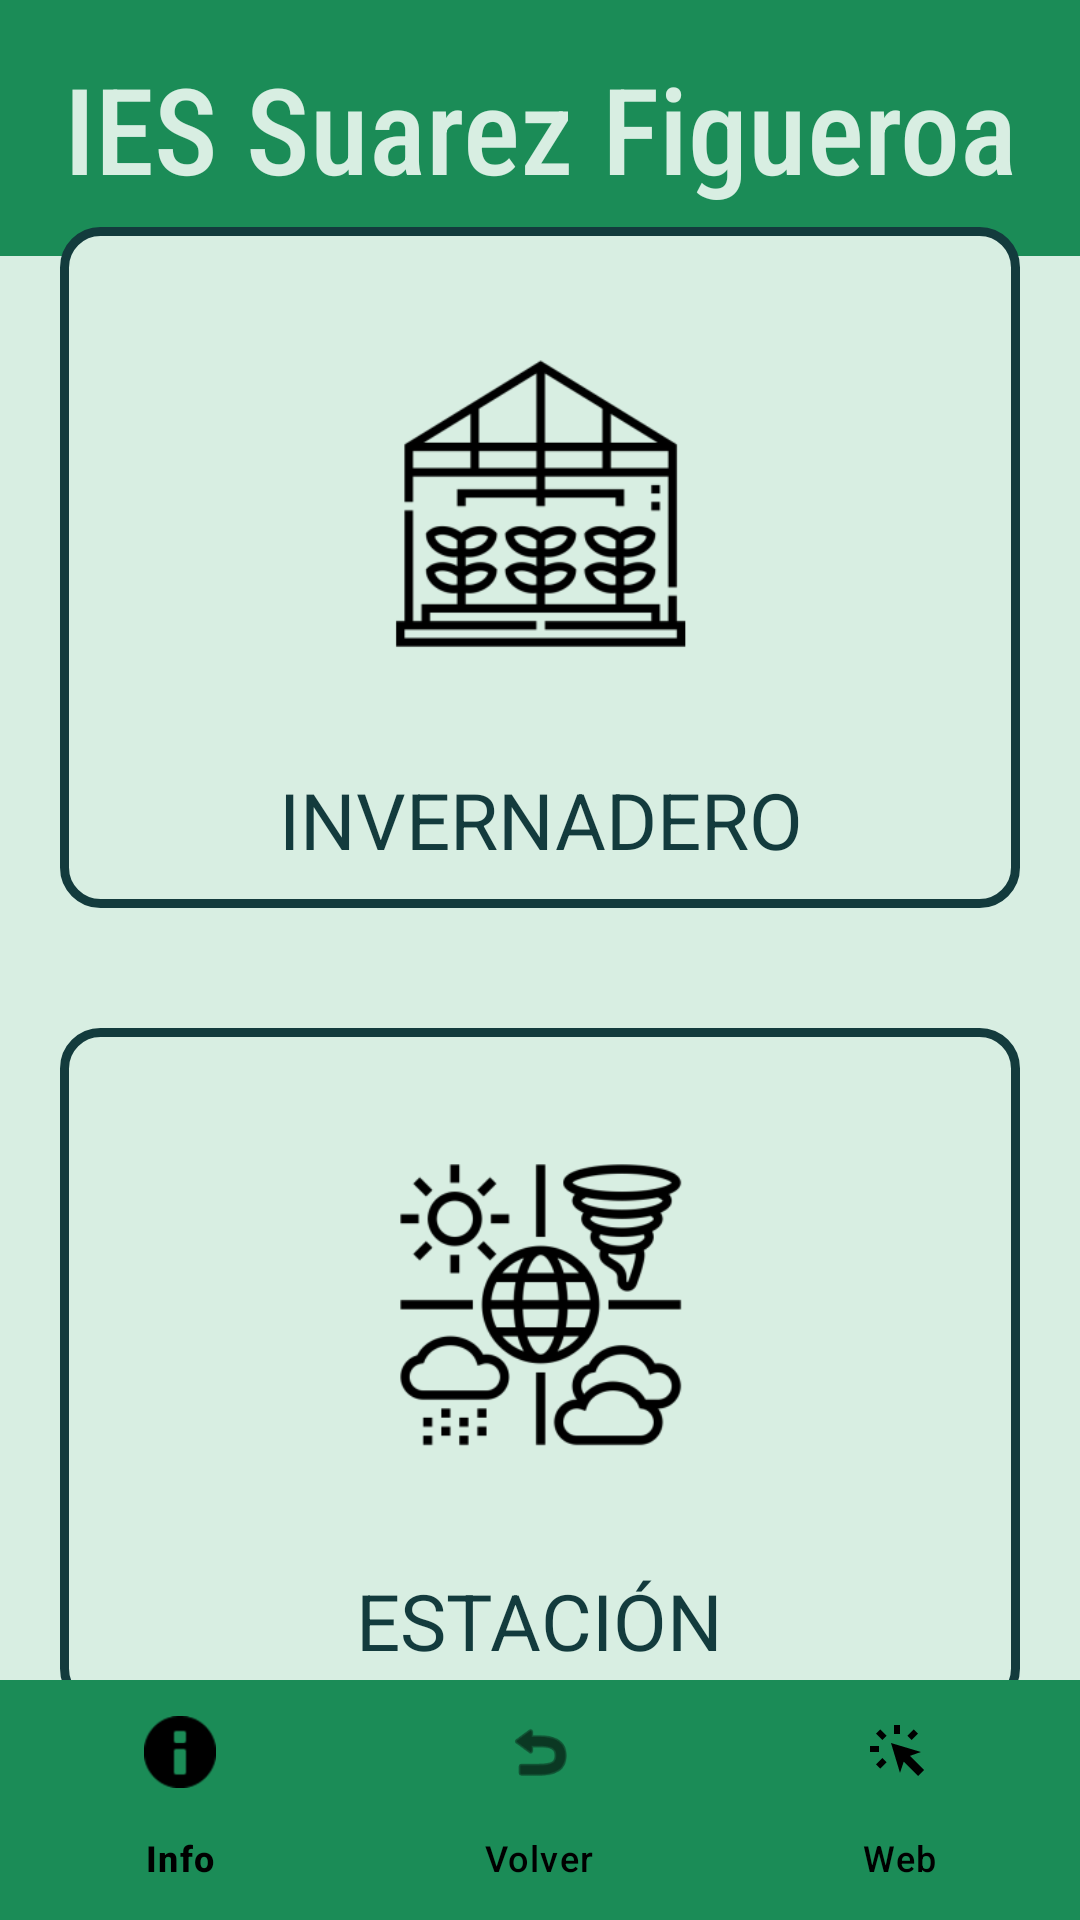

Here is an Android app screen rendered from its layout file. Give the layout XML and the strings, colors and styles it references.
<!-- AndroidManifest.xml: application theme Theme.SostenibilidadJavierEspino -->
<!-- res/layout/activity_suarez_figueroa.xml -->
<?xml version="1.0" encoding="utf-8"?>
<androidx.constraintlayout.widget.ConstraintLayout
    xmlns:android="http://schemas.android.com/apk/res/android"
    xmlns:app="http://schemas.android.com/apk/res-auto"
    xmlns:tools="http://schemas.android.com/tools"
    android:layout_width="match_parent"
    android:layout_height="match_parent"
    android:background="@color/agrosensex_claro"
    tools:context=".ArroyoHarnina">

    
    <TextView
        android:id="@+id/textSF"
        android:layout_width="0dp"
        android:layout_height="wrap_content"
        android:padding="16dp"
        android:background="@color/agrosensex"
        android:gravity="center"
        android:fontFamily="sans-serif-condensed-medium"
        android:text="@string/textSF"
        android:textColor="@color/agrosensex_claro"
        android:textSize="40sp"
        app:layout_constraintTop_toTopOf="parent"
        app:layout_constraintStart_toStartOf="parent"
        app:layout_constraintEnd_toEndOf="parent" />

    
    <LinearLayout
        android:id="@+id/layoutInvernadero"
        android:layout_width="0dp"
        android:layout_height="wrap_content"
        android:orientation="vertical"
        android:padding="12dp"
        android:gravity="center"
        android:background="@drawable/borde_imagen"
        android:layout_margin="20dp"
        app:layout_constraintTop_toBottomOf="@id/textSF"
        app:layout_constraintStart_toStartOf="parent"
        app:layout_constraintEnd_toEndOf="parent"
        app:layout_constraintBottom_toTopOf="@id/layoutEstacion"
        app:layout_constraintVertical_chainStyle="packed">

        <ImageButton
            android:id="@+id/imageButtonInvernadero"
            android:layout_width="160dp"
            android:layout_height="160dp"
            android:background="@android:color/transparent"
            android:padding="6dp"
            android:scaleType="fitCenter"
            android:contentDescription="@string/invernadero"
            app:srcCompat="@mipmap/invernadero_foreground" />

        <TextView
            android:id="@+id/textInvernadero"
            android:layout_width="wrap_content"
            android:layout_height="wrap_content"
            android:layout_marginTop="8dp"
            android:gravity="center"
            android:text="@string/invernadero"
            android:textColor="@color/agrosensex_oscuro"
            android:textSize="26sp" />

    </LinearLayout>

    
    <LinearLayout
        android:id="@+id/layoutEstacion"
        android:layout_width="0dp"
        android:layout_height="wrap_content"
        android:orientation="vertical"
        android:padding="12dp"
        android:gravity="center"
        android:background="@drawable/borde_imagen"
        android:layout_margin="20dp"
        app:layout_constraintTop_toBottomOf="@id/layoutInvernadero"
        app:layout_constraintBottom_toTopOf="@id/menu_info_atras"
        app:layout_constraintStart_toStartOf="parent"
        app:layout_constraintEnd_toEndOf="parent">

        <ImageButton
            android:id="@+id/imageButtonEstacion"
            android:layout_width="160dp"
            android:layout_height="160dp"
            android:background="@android:color/transparent"
            android:padding="6dp"
            android:scaleType="fitCenter"
            android:contentDescription="@string/estacion"
            app:srcCompat="@mipmap/estacion_foreground" />

        <TextView
            android:id="@+id/textEstacion"
            android:layout_width="wrap_content"
            android:layout_height="wrap_content"
            android:layout_marginTop="8dp"
            android:gravity="center"
            android:text="@string/estacion"
            android:textColor="@color/agrosensex_oscuro"
            android:textSize="26sp" />

    </LinearLayout>

    
    <com.google.android.material.bottomnavigation.BottomNavigationView
        android:id="@+id/menu_info_atras"
        android:layout_width="match_parent"
        android:layout_height="wrap_content"
        android:background="@color/agrosensex"
        app:itemIconTint="@color/black"
        app:itemTextColor="@color/black"
        app:menu="@menu/menu_info_atras"
        app:layout_constraintBottom_toBottomOf="parent" />

</androidx.constraintlayout.widget.ConstraintLayout>
<!-- resources referenced by this layout -->
<resources>
  <color name="agrosensex">#1B8C57</color>
  <color name="agrosensex_claro">#D8EEE2</color>
  <color name="agrosensex_oscuro">#133B3D</color>
  <color name="black">#FF000000</color>
  <!-- drawable borde_imagen (drawable) -->
  <shape xmlns:android="http://schemas.android.com/apk/res/android"
      android:shape="rectangle">
  
      
      <solid android:color="@color/agrosensex_claro" />
  
      
      <stroke
          android:width="3dp"
          android:color="@color/agrosensex_oscuro" />
  
      
      <corners android:radius="12dp" />
  </shape>
  <!-- mipmap estacion_foreground: webp bitmap (mipmap-hdpi, 3082 bytes) -->
  <!-- mipmap invernadero_foreground: webp bitmap (mipmap-hdpi, 2394 bytes) -->
  <string name="estacion">ESTACIÓN</string>
  <string name="invernadero">INVERNADERO</string>
  <string name="textSF">IES Suarez Figueroa</string>
  <style name="Theme.SostenibilidadJavierEspino" parent="Base.Theme.SostenibilidadJavierEspino" />
  <style name="Base.Theme.SostenibilidadJavierEspino" parent="Theme.Material3.DayNight.NoActionBar">
          
          
      </style>
</resources>
